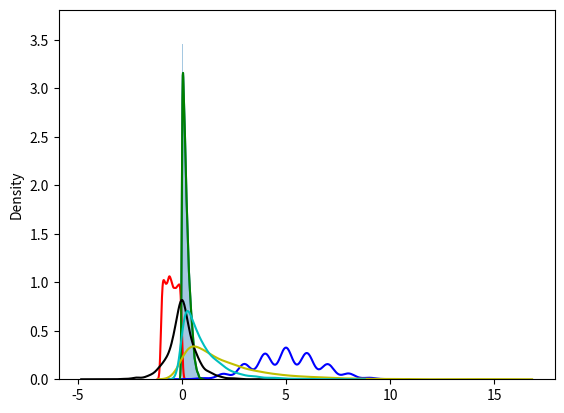

This chart was generated by the following Python code:
import numpy as np
import matplotlib.pyplot as plt
import seaborn as sns

n, p = 10, .5 
binomial = np.random.binomial(n, p, 4096)
uniform = np.random.uniform(-1,0,4096)
beta = np.random.beta(1, 4, 4096)
laplace = np.random.laplace(0, 0.5, 4096)
gamma = np.random.gamma(1, 2, 4096)
exponential = np.random.exponential(1, 4096)
quiquadrado = np.random.chisquare(1, 4096)
cauchy = np.random.standard_cauchy(4096)
gaussian = np.random.normal(0, 0.2, 4096)
lognormal = np.random.lognormal(3, 1, 4096)

sns.distplot(beta)
sns.distplot(uniform, hist=False, color='red', label='Uniform')
sns.distplot(binomial, hist=False, color='blue', label='Binomial')
sns.distplot(beta, hist=False, color='green', label='Beta')
sns.distplot(laplace, hist=False, color='black', label='Laplace')
sns.distplot(gamma, hist=False, color='y', label='Gamma')
sns.distplot(exponential, hist=False, color='c', label='Exponential')
plt.show();